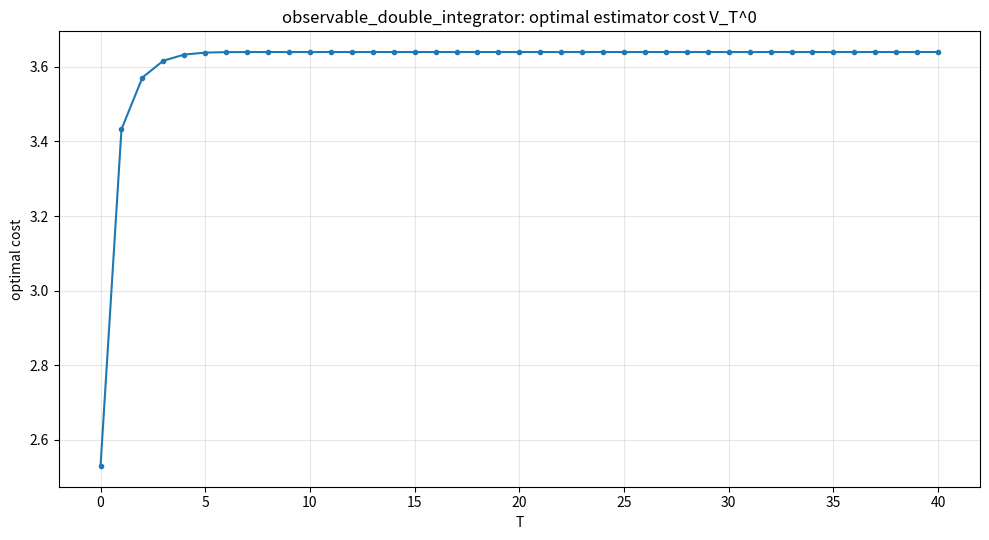
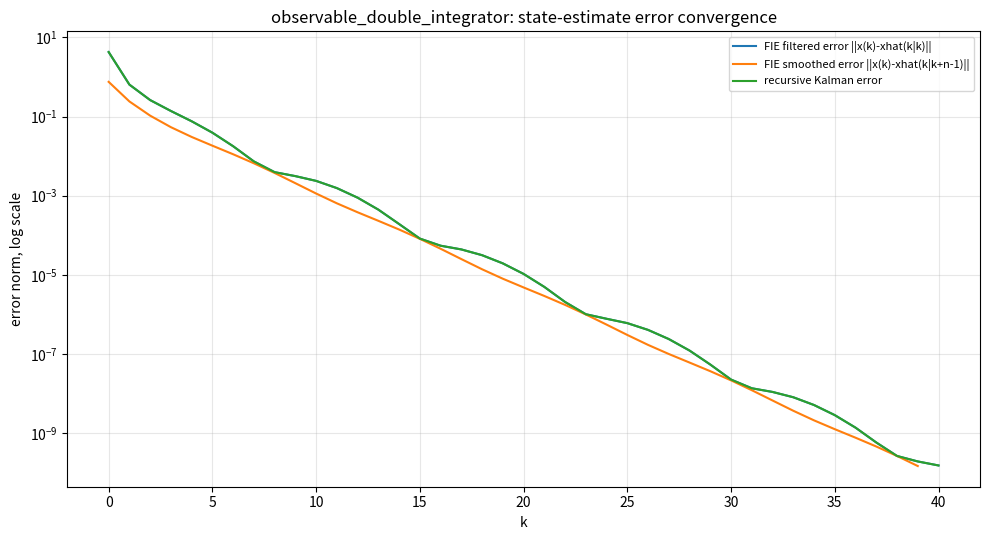
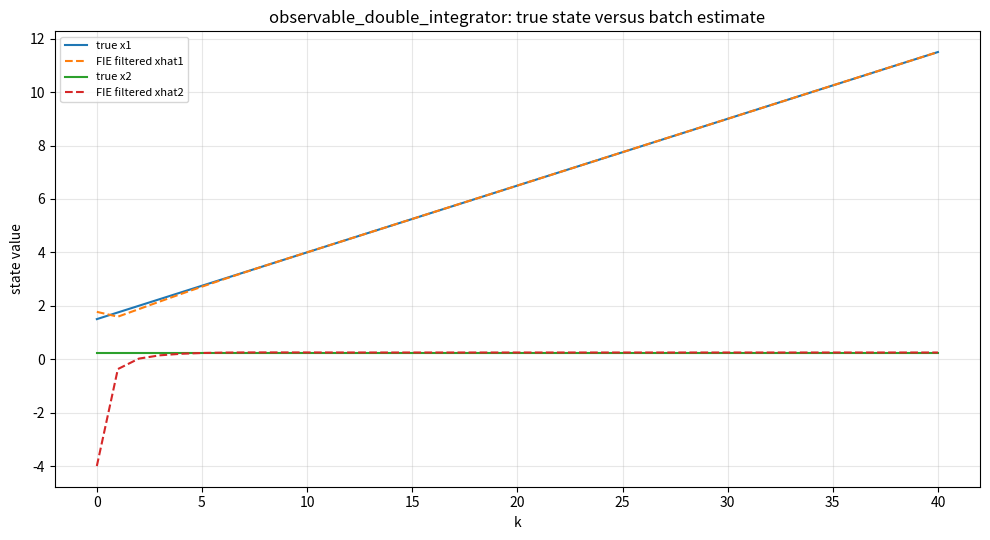
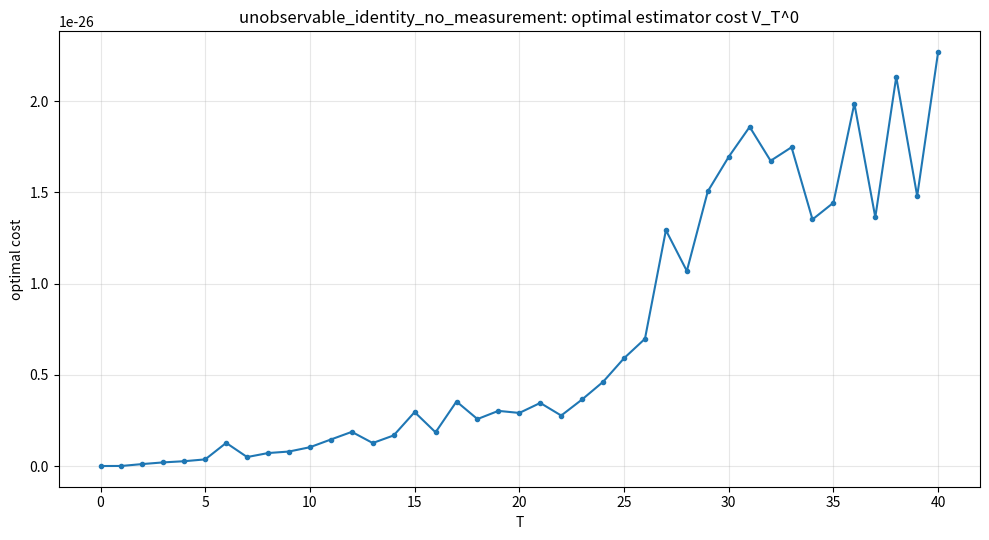
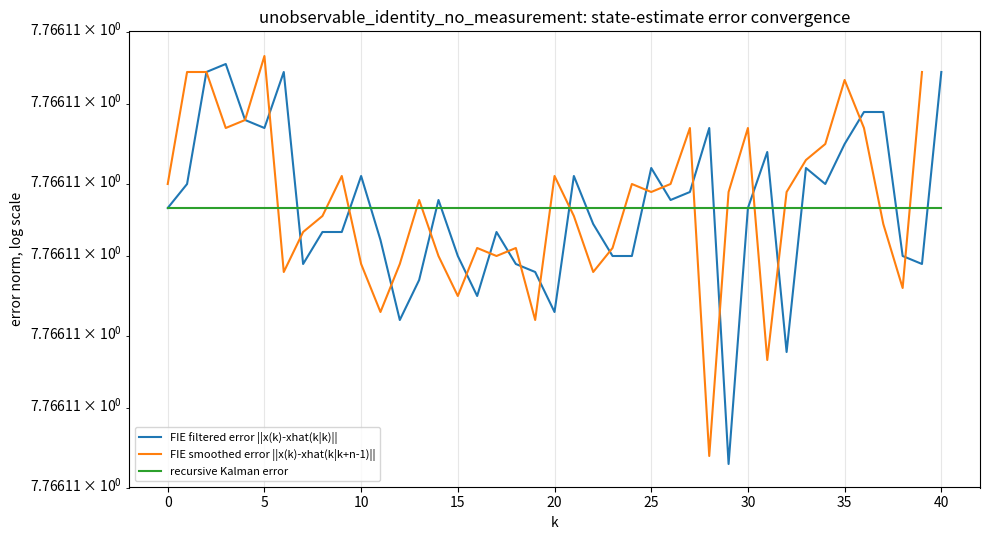
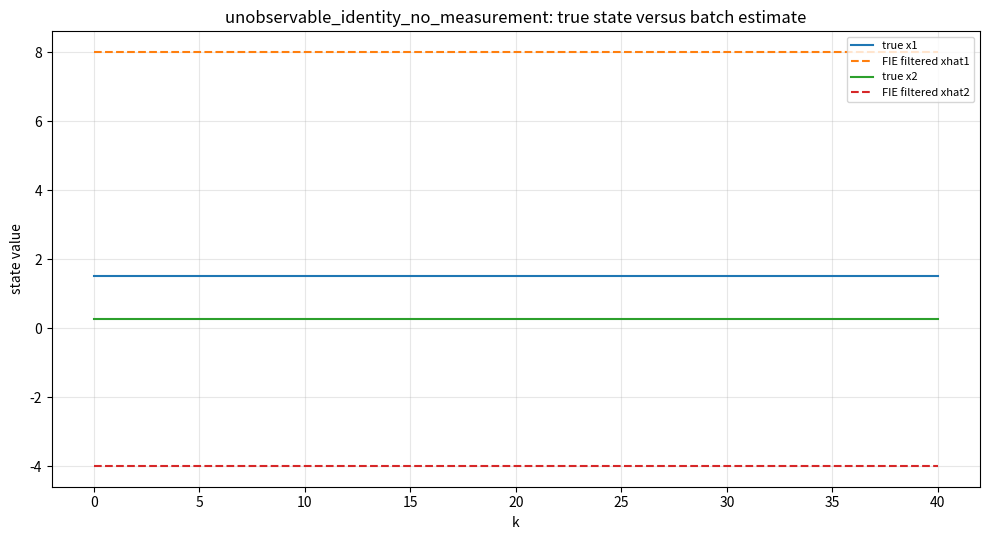

Reproduce these figures in Python, in order.
#!/usr/bin/env python3
# -*- coding: utf-8 -*-
from __future__ import annotations

"""
convergence_state_estimator.py

Rawlings, Mayne, and Diehl Section 1.4.6 sandbox:
Convergence of the state estimator.

This script is intentionally standalone. It builds a transparent finite-
horizon least-squares / full-information estimator and checks the exact
ideas in Section 1.4.6:

1. The optimal estimator cost V_T^0 is nondecreasing and bounded above for
   noise-free measurements.
2. For an observable pair (A, C), the estimated current state converges to
   the true current state as more measurements become available.
3. For an unobservable pair, optimal estimation does not necessarily converge.
4. A recursive Kalman filter view gives the same engineering picture: the
   estimator error dynamics become stable when the system is observable or
   detectable and the weights are sensible.

Outputs are written to:
    out/convergence_state_estimator

Run:
    python convergence_state_estimator.py

or, if copied into the model_predictive_control package directory:
    python sandbox/convergence_state_estimator.py
"""

from dataclasses import dataclass
from pathlib import Path
import csv
import json
import math
from typing import Iterable

import numpy as np
import matplotlib.pyplot as plt


# ---------------------------------------------------------------------------
# Small numerical helpers
# ---------------------------------------------------------------------------


def as_list(a: np.ndarray) -> list:
    arr = np.asarray(a)
    if np.iscomplexobj(arr):
        return [{"real": float(np.real(v)), "imag": float(np.imag(v))} for v in arr.reshape(-1)] if arr.ndim == 1 else [[{"real": float(np.real(v)), "imag": float(np.imag(v))} for v in row] for row in arr]
    return arr.tolist()


def mat_str(a: np.ndarray, precision: int = 6) -> str:
    return np.array2string(np.asarray(a), precision=precision, suppress_small=False)


def spectral_radius(a: np.ndarray) -> float:
    eig = np.linalg.eigvals(a)
    return float(np.max(np.abs(eig)))


def matrix_sqrt_weight(w: np.ndarray) -> np.ndarray:
    """Return a square root of a symmetric positive definite weight matrix."""
    w = np.asarray(w, dtype=float)
    vals, vecs = np.linalg.eigh(w)
    if np.any(vals <= 0):
        raise ValueError(f"Weight matrix must be positive definite. eigenvalues={vals}")
    return vecs @ np.diag(np.sqrt(vals)) @ vecs.T


def block_set(m: np.ndarray, row: int, col: int, block: np.ndarray, n: int) -> None:
    r0 = row * n
    c0 = col * n
    m[r0:r0 + block.shape[0], c0:c0 + block.shape[1]] = block


def observability_matrix(A: np.ndarray, C: np.ndarray, blocks: int | None = None) -> np.ndarray:
    n = A.shape[0]
    blocks = n if blocks is None else blocks
    rows = []
    power = np.eye(n)
    for _ in range(blocks):
        rows.append(C @ power)
        power = power @ A
    return np.vstack(rows)


def hautus_ranks(A: np.ndarray, C: np.ndarray) -> list[dict[str, object]]:
    n = A.shape[0]
    out = []
    for lam in np.linalg.eigvals(A):
        H = np.vstack([lam * np.eye(n) - A, C])
        out.append({
            "lambda_real": float(np.real(lam)),
            "lambda_imag": float(np.imag(lam)),
            "rank": int(np.linalg.matrix_rank(H, tol=1e-9)),
            "required_rank": int(n),
        })
    return out


# ---------------------------------------------------------------------------
# Full information / batch least-squares estimator
# ---------------------------------------------------------------------------


@dataclass(frozen=True)
class EstimatorCase:
    name: str
    A: np.ndarray
    C: np.ndarray
    Q: np.ndarray       # process-noise covariance used in penalty Q^{-1}
    R: np.ndarray       # measurement-noise covariance used in penalty R^{-1}
    P0: np.ndarray      # prior covariance used in penalty P0^{-1}
    x0_true: np.ndarray
    x0_prior: np.ndarray
    steps: int


def simulate_noise_free(A: np.ndarray, C: np.ndarray, x0: np.ndarray, steps: int) -> tuple[np.ndarray, np.ndarray]:
    """Return x(0:steps), y(0:steps) for x+ = A x, y = C x."""
    n = A.shape[0]
    p = C.shape[0]
    X = np.zeros((steps + 1, n))
    Y = np.zeros((steps + 1, p))
    X[0] = x0
    Y[0] = C @ X[0]
    for k in range(steps):
        X[k + 1] = A @ X[k]
        Y[k + 1] = C @ X[k + 1]
    return X, Y


def solve_full_information_ls(
    A: np.ndarray,
    C: np.ndarray,
    Q: np.ndarray,
    R: np.ndarray,
    P0: np.ndarray,
    x0_prior: np.ndarray,
    Y: np.ndarray,
    T: int,
) -> dict[str, object]:
    """Solve the unconstrained full-information quadratic estimator.

    Decision variable is z = [x(0), x(1), ..., x(T)].

    Minimize
        1/2 |x(0) - xbar(0)|^2_{P0^{-1}}
      + 1/2 sum_{k=0}^{T-1} |x(k+1) - A x(k)|^2_{Q^{-1}}
      + 1/2 sum_{k=0}^{T} |y(k) - C x(k)|^2_{R^{-1}}
    """
    n = A.shape[0]
    p = C.shape[0]
    rows = []
    rhs = []

    Sp = matrix_sqrt_weight(np.linalg.inv(P0))
    Sq = matrix_sqrt_weight(np.linalg.inv(Q))
    Sr = matrix_sqrt_weight(np.linalg.inv(R))

    # Prior residual: Sp x(0) = Sp xbar(0)
    H = np.zeros((n, (T + 1) * n))
    H[:, 0:n] = Sp
    rows.append(H)
    rhs.append(Sp @ x0_prior)

    # Process residuals: Sq x(k+1) - Sq A x(k) = 0
    for k in range(T):
        H = np.zeros((n, (T + 1) * n))
        H[:, k * n:(k + 1) * n] = -Sq @ A
        H[:, (k + 1) * n:(k + 2) * n] = Sq
        rows.append(H)
        rhs.append(np.zeros(n))

    # Measurement residuals: Sr C x(k) = Sr y(k)
    for k in range(T + 1):
        H = np.zeros((p, (T + 1) * n))
        H[:, k * n:(k + 1) * n] = Sr @ C
        rows.append(H)
        rhs.append(Sr @ Y[k])

    H_all = np.vstack(rows)
    b_all = np.concatenate(rhs)
    z, residuals, rank, singular_values = np.linalg.lstsq(H_all, b_all, rcond=None)
    residual_vec = H_all @ z - b_all
    cost = 0.5 * float(residual_vec.T @ residual_vec)
    Xhat = z.reshape(T + 1, n)

    return {
        "T": T,
        "Xhat": Xhat,
        "cost": cost,
        "rank": int(rank),
        "normal_matrix_condition": float(np.linalg.cond(H_all.T @ H_all)),
        "singular_values_min": float(np.min(singular_values)),
        "singular_values_max": float(np.max(singular_values)),
    }


def run_batch_convergence(case: EstimatorCase) -> dict[str, object]:
    A, C, Q, R, P0 = case.A, case.C, case.Q, case.R, case.P0
    Xtrue, Y = simulate_noise_free(A, C, case.x0_true, case.steps)
    n = A.shape[0]

    filtered_rows = []
    smoothed_rows = []
    costs = []
    batch_solutions: dict[int, dict[str, object]] = {}

    for T in range(case.steps + 1):
        sol = solve_full_information_ls(A, C, Q, R, P0, case.x0_prior, Y, T)
        batch_solutions[T] = sol
        xhat_T_T = np.asarray(sol["Xhat"])[T]
        err = Xtrue[T] - xhat_T_T
        costs.append(float(sol["cost"]))
        filtered_rows.append({
            "k": T,
            "cost": float(sol["cost"]),
            "x1_true": Xtrue[T, 0],
            "x2_true": Xtrue[T, 1] if n > 1 else math.nan,
            "x1_hat_filtered": xhat_T_T[0],
            "x2_hat_filtered": xhat_T_T[1] if n > 1 else math.nan,
            "filtered_error_norm": float(np.linalg.norm(err)),
            "normal_matrix_condition": float(sol["normal_matrix_condition"]),
        })

    # Smoothed estimate used in the proof idea: xhat(k | k+n-1), when available.
    for k in range(case.steps - n + 2):
        Tend = k + n - 1
        sol = batch_solutions[Tend]
        xhat_k_future = np.asarray(sol["Xhat"])[k]
        err = Xtrue[k] - xhat_k_future
        smoothed_rows.append({
            "k": k,
            "T_used": Tend,
            "x1_true": Xtrue[k, 0],
            "x2_true": Xtrue[k, 1] if n > 1 else math.nan,
            "x1_hat_smoothed": xhat_k_future[0],
            "x2_hat_smoothed": xhat_k_future[1] if n > 1 else math.nan,
            "smoothed_error_norm": float(np.linalg.norm(err)),
        })

    diffs = np.diff(np.asarray(costs))
    return {
        "Xtrue": Xtrue,
        "Y": Y,
        "filtered_rows": filtered_rows,
        "smoothed_rows": smoothed_rows,
        "costs": costs,
        "cost_non_decreasing_check": bool(np.all(diffs >= -1e-9)),
        "largest_negative_cost_step": float(np.min(diffs)) if diffs.size else 0.0,
        "final_filtered_error_norm": filtered_rows[-1]["filtered_error_norm"],
        "final_smoothed_error_norm": smoothed_rows[-1]["smoothed_error_norm"] if smoothed_rows else None,
    }


# ---------------------------------------------------------------------------
# Recursive Kalman filter comparison
# ---------------------------------------------------------------------------


def run_recursive_kalman(case: EstimatorCase) -> dict[str, object]:
    A, C, Q, R = case.A, case.C, case.Q, case.R
    Xtrue, Y = simulate_noise_free(A, C, case.x0_true, case.steps)
    n = A.shape[0]
    xhat = case.x0_prior.copy()
    P = case.P0.copy()
    I = np.eye(n)
    rows = []
    gains = []
    eig_error = []

    # Measurement update at k=0, then predict/update for k>=1.
    for k in range(case.steps + 1):
        if k > 0:
            xhat = A @ xhat
            P = A @ P @ A.T + Q

        innovation = Y[k] - C @ xhat
        S = C @ P @ C.T + R
        K = P @ C.T @ np.linalg.inv(S)
        xhat = xhat + K @ innovation
        P = (I - K @ C) @ P @ (I - K @ C).T + K @ R @ K.T  # Joseph form
        err = Xtrue[k] - xhat
        gains.append(K.copy())
        transition = (I - K @ C) @ A
        eig_error.append(np.linalg.eigvals(transition))
        rows.append({
            "k": k,
            "x1_true": Xtrue[k, 0],
            "x2_true": Xtrue[k, 1] if n > 1 else math.nan,
            "x1_hat_kalman": xhat[0],
            "x2_hat_kalman": xhat[1] if n > 1 else math.nan,
            "kalman_error_norm": float(np.linalg.norm(err)),
            "gain_1": K[0, 0] if K.size else math.nan,
            "gain_2": K[1, 0] if K.shape[0] > 1 and K.shape[1] > 0 else math.nan,
            "error_transition_spectral_radius": spectral_radius(transition),
        })

    return {
        "rows": rows,
        "final_gain": gains[-1],
        "final_error_transition_eigs": eig_error[-1],
        "final_error_transition_spectral_radius": float(rows[-1]["error_transition_spectral_radius"]),
        "final_error_norm": float(rows[-1]["kalman_error_norm"]),
    }


# ---------------------------------------------------------------------------
# Output helpers
# ---------------------------------------------------------------------------


def write_csv(path: Path, rows: list[dict[str, object]]) -> None:
    path.parent.mkdir(parents=True, exist_ok=True)
    if not rows:
        return
    keys = list(rows[0].keys())
    with path.open("w", newline="", encoding="utf-8") as f:
        writer = csv.DictWriter(f, fieldnames=keys)
        writer.writeheader()
        writer.writerows(rows)


def write_log(path: Path, lines: Iterable[str]) -> None:
    path.parent.mkdir(parents=True, exist_ok=True)
    with path.open("w", encoding="utf-8") as f:
        for line in lines:
            f.write(line.rstrip() + "\n")


def plot_case(out_dir: Path, case: EstimatorCase, batch: dict[str, object], kalman: dict[str, object]) -> list[Path]:
    paths = []
    filtered = batch["filtered_rows"]
    smoothed = batch["smoothed_rows"]
    kal_rows = kalman["rows"]
    k = np.array([r["k"] for r in filtered], dtype=float)
    cost = np.array(batch["costs"], dtype=float)
    filt_err = np.array([r["filtered_error_norm"] for r in filtered], dtype=float)
    kal_err = np.array([r["kalman_error_norm"] for r in kal_rows], dtype=float)

    if smoothed:
        ks = np.array([r["k"] for r in smoothed], dtype=float)
        smooth_err = np.array([r["smoothed_error_norm"] for r in smoothed], dtype=float)
    else:
        ks = np.array([])
        smooth_err = np.array([])

    fig, ax = plt.subplots(figsize=(10, 5.5))
    ax.plot(k, cost, marker="o", markersize=3)
    ax.set_title(f"{case.name}: optimal estimator cost V_T^0")
    ax.set_xlabel("T")
    ax.set_ylabel("optimal cost")
    ax.grid(True, alpha=0.3)
    fig.tight_layout()
    p = out_dir / f"{case.name}_cost_convergence.png"
    fig.savefig(p, dpi=160)
    paths.append(p)
    plt.close(fig)

    fig, ax = plt.subplots(figsize=(10, 5.5))
    ax.semilogy(k, filt_err + 1e-15, label="FIE filtered error ||x(k)-xhat(k|k)||")
    if smooth_err.size:
        ax.semilogy(ks, smooth_err + 1e-15, label="FIE smoothed error ||x(k)-xhat(k|k+n-1)||")
    ax.semilogy(k, kal_err + 1e-15, label="recursive Kalman error")
    ax.set_title(f"{case.name}: state-estimate error convergence")
    ax.set_xlabel("k")
    ax.set_ylabel("error norm, log scale")
    ax.grid(True, alpha=0.3)
    ax.legend(loc="best", fontsize=8)
    fig.tight_layout()
    p = out_dir / f"{case.name}_error_convergence.png"
    fig.savefig(p, dpi=160)
    paths.append(p)
    plt.close(fig)

    fig, ax = plt.subplots(figsize=(10, 5.5))
    Xtrue = np.asarray(batch["Xtrue"])
    x1hat = np.array([r["x1_hat_filtered"] for r in filtered], dtype=float)
    ax.plot(k, Xtrue[:, 0], label="true x1")
    ax.plot(k, x1hat, linestyle="--", label="FIE filtered xhat1")
    if Xtrue.shape[1] > 1:
        x2hat = np.array([r["x2_hat_filtered"] for r in filtered], dtype=float)
        ax.plot(k, Xtrue[:, 1], label="true x2")
        ax.plot(k, x2hat, linestyle="--", label="FIE filtered xhat2")
    ax.set_title(f"{case.name}: true state versus batch estimate")
    ax.set_xlabel("k")
    ax.set_ylabel("state value")
    ax.grid(True, alpha=0.3)
    ax.legend(loc="best", fontsize=8)
    fig.tight_layout()
    p = out_dir / f"{case.name}_states_vs_estimates.png"
    fig.savefig(p, dpi=160)
    paths.append(p)
    plt.close(fig)

    return paths


def make_case_logs(case: EstimatorCase, batch: dict[str, object], kalman: dict[str, object]) -> list[str]:
    A, C, Q, R, P0 = case.A, case.C, case.Q, case.R, case.P0
    O = observability_matrix(A, C)
    O_rank = np.linalg.matrix_rank(O, tol=1e-9)
    h_ranks = hautus_ranks(A, C)
    costs = np.asarray(batch["costs"], dtype=float)
    prior_bound = 0.5 * float((case.x0_true - case.x0_prior).T @ np.linalg.inv(P0) @ (case.x0_true - case.x0_prior))
    rows = batch["filtered_rows"]
    kal_rows = kalman["rows"]

    lines = []
    lines.append("Convergence of the State Estimator - Calculation Log")
    lines.append("Rawlings / Mayne / Diehl Section 1.4.6 sandbox")
    lines.append("")
    lines.append(f"Case: {case.name}")
    lines.append("")
    lines.append("Model used")
    lines.append("  x(k+1) = A x(k) + w(k)")
    lines.append("  y(k)   = C x(k) + v(k)")
    lines.append("  For the convergence check, the generated data are noise-free:")
    lines.append("  w(k)=0 and v(k)=0, so y(k)=C A^k x(0).")
    lines.append("")
    lines.append("Matrices")
    lines.append(f"  A =\n{mat_str(A)}")
    lines.append(f"  C =\n{mat_str(C)}")
    lines.append(f"  Q covariance =\n{mat_str(Q)}")
    lines.append(f"  R covariance =\n{mat_str(R)}")
    lines.append(f"  P0 prior covariance =\n{mat_str(P0)}")
    lines.append(f"  true x(0)  = {mat_str(case.x0_true)}")
    lines.append(f"  prior xbar(0) = {mat_str(case.x0_prior)}")
    lines.append("")
    lines.append("Observability checks")
    lines.append(f"  O = [C; C A; ...; C A^(n-1)] =\n{mat_str(O)}")
    lines.append(f"  rank(O) = {O_rank}, required rank = {A.shape[0]}")
    for item in h_ranks:
        lines.append(
            "  Hautus at lambda = "
            f"{item['lambda_real']:.8g} + {item['lambda_imag']:.8g}j: "
            f"rank([lambda I - A; C]) = {item['rank']} / {item['required_rank']}"
        )
    lines.append("")
    lines.append("Full-information / batch least-squares objective")
    lines.append("  Decision vector z = [x(0), x(1), ..., x(T)].")
    lines.append("  Minimize:")
    lines.append("    1/2 |x(0)-xbar(0)|^2_{P0^{-1}}")
    lines.append("  + 1/2 sum |x(k+1)-A x(k)|^2_{Q^{-1}}")
    lines.append("  + 1/2 sum |y(k)-C x(k)|^2_{R^{-1}}")
    lines.append("")
    lines.append("Lemma 1.5 numerical check")
    lines.append(f"  V_T^0 nondecreasing? {batch['cost_non_decreasing_check']}")
    lines.append(f"  largest negative cost increment = {batch['largest_negative_cost_step']:.12e}")
    lines.append(f"  upper-bound candidate using true trajectory = {prior_bound:.12g}")
    lines.append(f"  final V_T^0 = {costs[-1]:.12g}")
    lines.append("  First six costs:")
    for i, v in enumerate(costs[:6]):
        lines.append(f"    T={i:2d}: V_T^0 = {v:.12g}")
    lines.append("  Last six costs:")
    for i in range(max(0, len(costs) - 6), len(costs)):
        lines.append(f"    T={i:2d}: V_T^0 = {costs[i]:.12g}")
    lines.append("")
    lines.append("Lemma 1.6 numerical check")
    lines.append("  Main observable-case statement: xhat(T|T) -> x(T).")
    lines.append(f"  initial filtered error norm = {rows[0]['filtered_error_norm']:.12g}")
    lines.append(f"  final filtered error norm   = {rows[-1]['filtered_error_norm']:.12g}")
    if batch["final_smoothed_error_norm"] is not None:
        lines.append(f"  final smoothed error norm   = {batch['final_smoothed_error_norm']:.12g}")
    lines.append("")
    lines.append("Selected filtered-estimator calculations")
    for r in rows[:4] + rows[-4:]:
        lines.append(
            f"  k={int(r['k']):2d}: true=({r['x1_true']:.8g}, {r['x2_true']:.8g}), "
            f"xhat=({r['x1_hat_filtered']:.8g}, {r['x2_hat_filtered']:.8g}), "
            f"||error||={r['filtered_error_norm']:.8g}, V={r['cost']:.8g}"
        )
    lines.append("")
    lines.append("Recursive Kalman filter comparison")
    lines.append(f"  final Kalman gain L/K =\n{mat_str(np.asarray(kalman['final_gain']))}")
    lines.append(f"  final error-transition eigenvalues eig((I-LC)A) = {mat_str(np.asarray(kalman['final_error_transition_eigs']))}")
    lines.append(f"  final error-transition spectral radius = {kalman['final_error_transition_spectral_radius']:.12g}")
    lines.append(f"  final recursive Kalman error norm = {kalman['final_error_norm']:.12g}")
    lines.append("  First and last recursive rows:")
    for r in kal_rows[:3] + kal_rows[-3:]:
        lines.append(
            f"    k={int(r['k']):2d}: K=({r['gain_1']:.8g}, {r['gain_2']:.8g}), "
            f"rho={r['error_transition_spectral_radius']:.8g}, "
            f"||error||={r['kalman_error_norm']:.8g}"
        )
    lines.append("")
    lines.append("Engineering interpretation")
    if O_rank == A.shape[0]:
        lines.append("  This pair (A, C) is observable. The measurements contain enough")
        lines.append("  information to reconstruct the hidden state. The optimizer can start")
        lines.append("  from a bad prior and still drive the estimate error toward zero as")
        lines.append("  more measurements are used.")
    else:
        lines.append("  This pair (A, C) is not observable. The measurements do not contain")
        lines.append("  enough information to reconstruct the hidden state. Optimality alone")
        lines.append("  is not a stability guarantee; the estimate can remain wrong.")
    return lines


def main() -> int:
    out_dir = Path("out/convergence_state_estimator").resolve()
    out_dir.mkdir(parents=True, exist_ok=True)

    observable = EstimatorCase(
        name="observable_double_integrator",
        A=np.array([[1.0, 1.0], [0.0, 1.0]]),
        C=np.array([[1.0, 0.0]]),
        Q=np.diag([0.08, 0.08]),
        R=np.array([[0.35]]),
        P0=np.diag([8.0, 8.0]),
        x0_true=np.array([1.5, 0.25]),
        x0_prior=np.array([8.0, -4.0]),
        steps=40,
    )

    unobservable = EstimatorCase(
        name="unobservable_identity_no_measurement",
        A=np.eye(2),
        C=np.array([[0.0, 0.0]]),
        Q=np.diag([0.08, 0.08]),
        R=np.array([[0.35]]),
        P0=np.diag([8.0, 8.0]),
        x0_true=np.array([1.5, 0.25]),
        x0_prior=np.array([8.0, -4.0]),
        steps=40,
    )

    all_summary = {}
    generated_files: list[str] = []

    for case in [observable, unobservable]:
        batch = run_batch_convergence(case)
        kalman = run_recursive_kalman(case)

        filtered_csv = out_dir / f"{case.name}_batch_filtered.csv"
        smoothed_csv = out_dir / f"{case.name}_batch_smoothed.csv"
        kalman_csv = out_dir / f"{case.name}_kalman.csv"
        log_path = out_dir / f"{case.name}_calculation_log.txt"

        write_csv(filtered_csv, batch["filtered_rows"])
        write_csv(smoothed_csv, batch["smoothed_rows"])
        write_csv(kalman_csv, kalman["rows"])
        write_log(log_path, make_case_logs(case, batch, kalman))
        plots = plot_case(out_dir, case, batch, kalman)

        generated_files.extend([str(filtered_csv), str(smoothed_csv), str(kalman_csv), str(log_path)])
        generated_files.extend(str(p) for p in plots)

        O = observability_matrix(case.A, case.C)
        all_summary[case.name] = {
            "A": as_list(case.A),
            "C": as_list(case.C),
            "observability_matrix": as_list(O),
            "observability_rank": int(np.linalg.matrix_rank(O, tol=1e-9)),
            "required_rank": int(case.A.shape[0]),
            "hautus_ranks": hautus_ranks(case.A, case.C),
            "cost_non_decreasing_check": batch["cost_non_decreasing_check"],
            "initial_filtered_error_norm": batch["filtered_rows"][0]["filtered_error_norm"],
            "final_filtered_error_norm": batch["final_filtered_error_norm"],
            "final_smoothed_error_norm": batch["final_smoothed_error_norm"],
            "final_kalman_error_norm": kalman["final_error_norm"],
            "final_kalman_gain": as_list(kalman["final_gain"]),
            "final_error_transition_eigs": as_list(np.asarray(kalman["final_error_transition_eigs"])),
            "final_error_transition_spectral_radius": kalman["final_error_transition_spectral_radius"],
        }

    summary_path = out_dir / "convergence_state_estimator_summary.json"
    with summary_path.open("w", encoding="utf-8") as f:
        json.dump(all_summary, f, indent=2)
        f.write("\n")
    generated_files.append(str(summary_path))

    readme_path = out_dir / "README.txt"
    write_log(readme_path, [
        "Convergence State Estimator Sandbox Outputs",
        "============================================",
        "",
        "The script created two cases:",
        "  1. observable_double_integrator",
        "  2. unobservable_identity_no_measurement",
        "",
        "For each case, inspect:",
        "  *_calculation_log.txt       actual matrix/rank/cost/gain calculations",
        "  *_batch_filtered.csv        full-information estimate xhat(k|k)",
        "  *_batch_smoothed.csv        smoothed estimate xhat(k|k+n-1)",
        "  *_kalman.csv                recursive Kalman estimate and gain history",
        "  *_cost_convergence.png      V_T^0 versus T",
        "  *_error_convergence.png     estimate-error norm versus k",
        "  *_states_vs_estimates.png   true states versus batch estimates",
        "",
        "Main lesson:",
        "  The observable case converges. The unobservable case demonstrates why",
        "  Rawlings/Mayne/Diehl warn that optimality alone does not ensure estimator",
        "  stability.",
    ])
    generated_files.append(str(readme_path))

    print("Convergence state estimator sandbox complete.")
    print(f"Output directory: {out_dir}")
    print("Generated files:")
    for path in generated_files:
        print(f"  {path}")
    return 0


if __name__ == "__main__":
    raise SystemExit(main())
